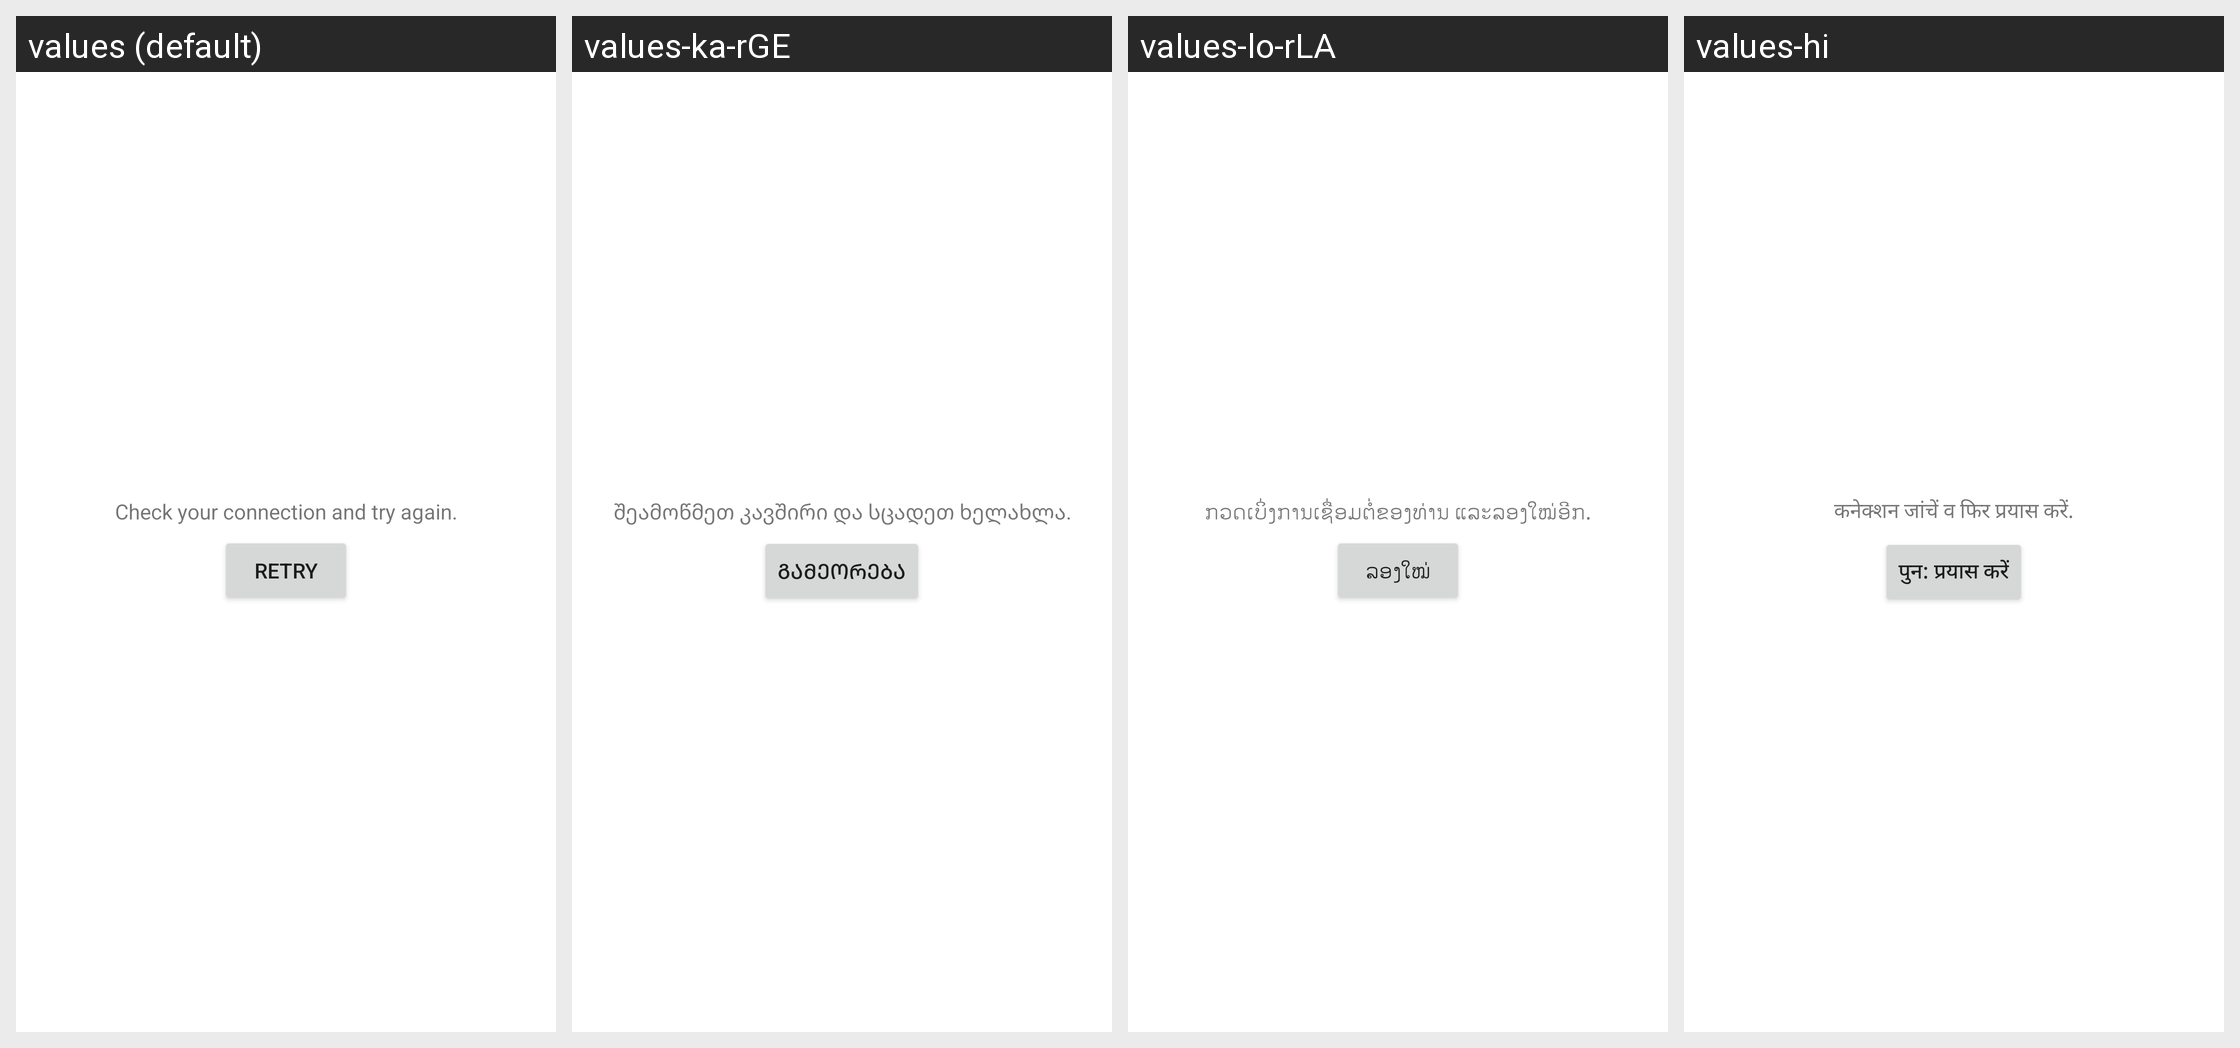

The Android screen above is rendered under several locales of the same app. Produce the string resources it draws, with the default and per-locale values.
Android screen res/layout/error_indicator.xml rendered under 4 locales, left to right: values (default), values-ka-rGE, values-lo-rLA, values-hi. Device: Nexus 5 (rendered at 1080×1920; each locale shown at half size, 540×960, under a caption strip naming it); theme Theme.MaterialComponents.DayNight.NoActionBar.
Other locales in the repository, not shown: values-af, values-am, values-ar, values-az-rAZ, values-bg, values-bn-rBD, values-ca, values-cs, values-da, values-de, values-el, values-en-rAU, values-en-rIN, values-es, values-es-rUS, values-et-rEE, values-eu-rES, values-fa, values-fi, values-fr, values-fr-rCA, values-gl-rES, values-gu-rIN, values-hr, values-hu, values-hy-rAM, values-id, values-in, values-is-rIS, values-it, values-iw, values-ja, values-kk-rKZ, values-km-rKH, values-kn-rIN, values-ko, values-ky-rKG, values-lt, values-lv, values-mk-rMK, values-ml-rIN, values-mn-rMN, values-mr-rIN, values-ms-rMY, values-my-rMM, values-nb, values-ne-rNP, values-nl, values-pa-rIN, values-pl, values-pt, values-pt-rBR, values-pt-rPT, values-ro, values-ru, values-si-rLK, values-sk, values-sl, values-sq-rAL, values-sr, values-sv, values-sw, values-ta-rIN, values-te-rIN, values-th, values-tl, values-tr, values-uk, values-ur-rPK, values-uz-rUZ, values-vi, values-zh-rCN, values-zh-rHK, values-zh-rTW, values-zu.
Strings drawn on this screen, with the default value and each locale's value (text and hints the layout hard-codes, and strings that could not be matched under every locale, appear in the picture but are not listed):

network_error
  values: Check your connection and try again.
  values-ka-rGE: შეამოწმეთ კავშირი და სცადეთ ხელახლა.
  values-lo-rLA: ກວດເບິ່ງການເຊື່ອມຕໍ່ຂອງທ່ານ ແລະລອງໃໝ່ອີກ.
  values-hi: कनेक्शन जांचें व फिर प्रयास करें.

network_retry
  values: Retry
  values-ka-rGE: გამეორება
  values-lo-rLA: ລອງໃໝ່
  values-hi: पुन: प्रयास करें
